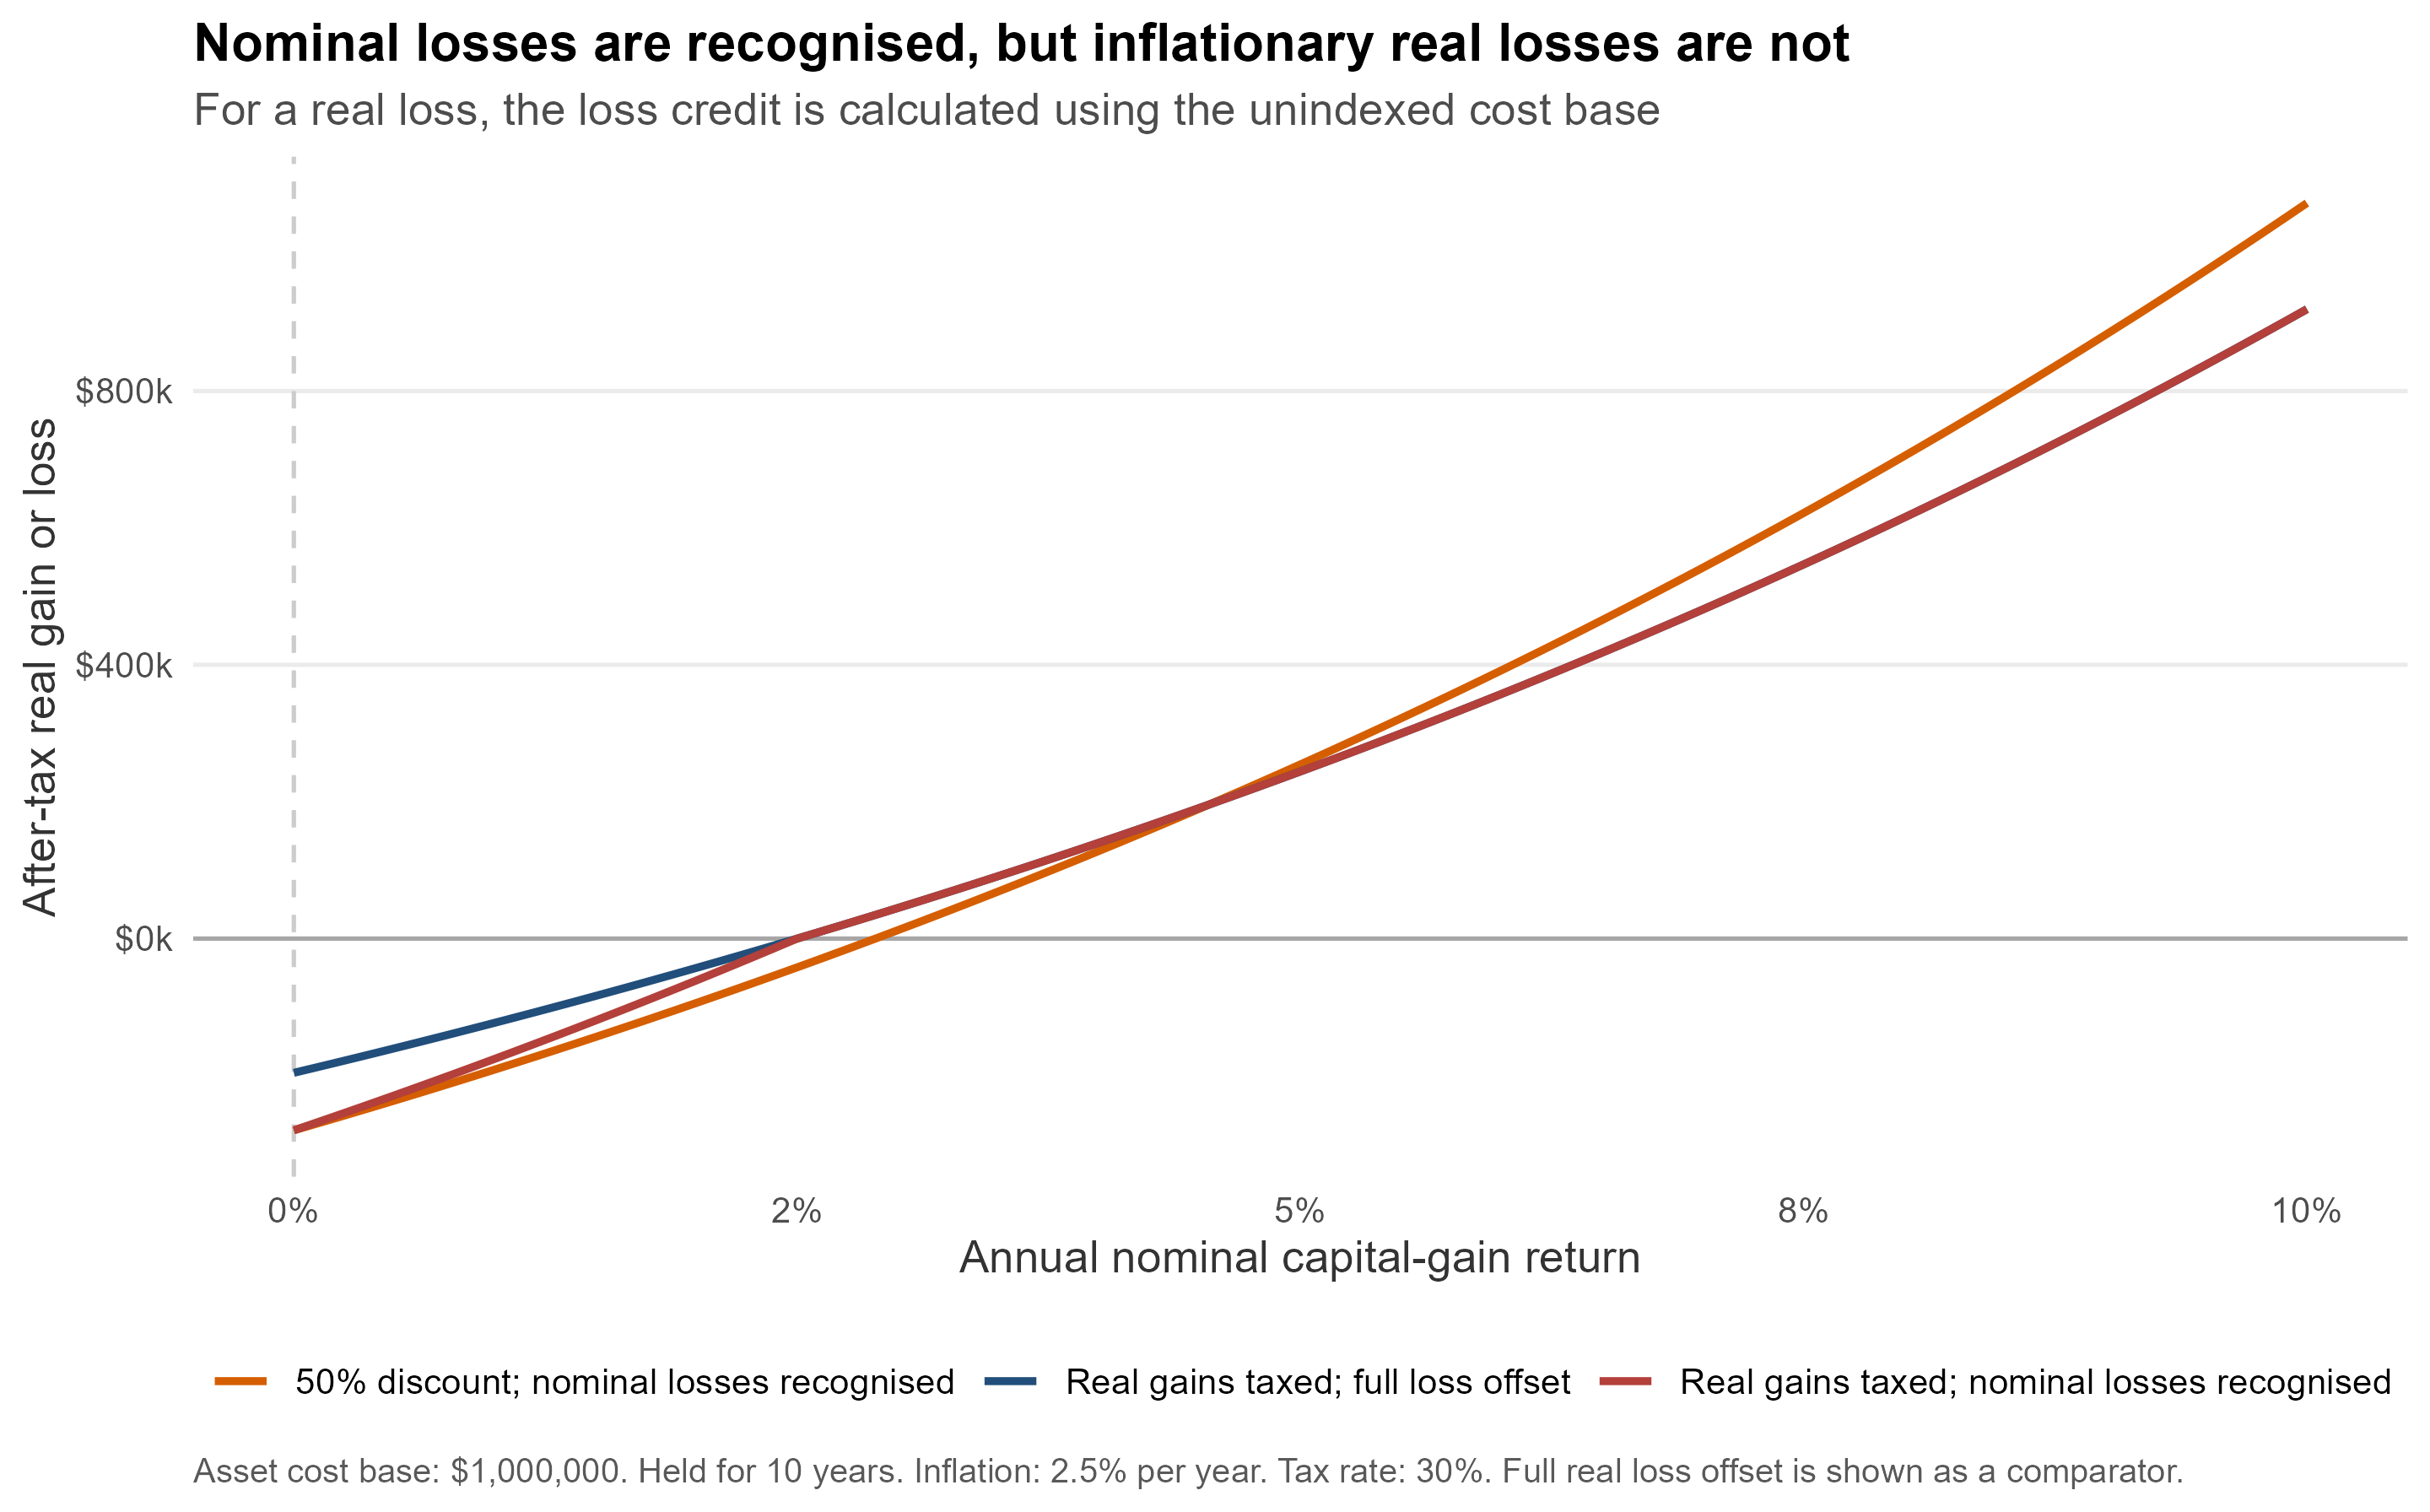

Data behind this chart, as committed beside it:
annual_real_return, nominal_return, treatment, after_tax_real_gain
-0.02439, 0, 50% discount; nominal losses recognised, -280085
-0.02439, 0, Real gains taxed; nominal losses recogni…, -280085
-0.02439, 0, Real gains taxed; full loss offset, -196059
-0.02341, 0.001, 50% discount; nominal losses recognised, -271546
-0.02341, 0.001, Real gains taxed; nominal losses recogni…, -270039
-0.02341, 0.001, Real gains taxed; full loss offset, -189028
-0.02244, 0.002, 50% discount; nominal losses recognised, -262931
-0.02244, 0.002, Real gains taxed; nominal losses recogni…, -259904
-0.02244, 0.002, Real gains taxed; full loss offset, -181933
-0.02146, 0.003, 50% discount; nominal losses recognised, -254238
-0.02146, 0.003, Real gains taxed; nominal losses recogni…, -249676
-0.02146, 0.003, Real gains taxed; full loss offset, -174773
-0.02049, 0.004, 50% discount; nominal losses recognised, -245466
-0.02049, 0.004, Real gains taxed; nominal losses recogni…, -239357
-0.02049, 0.004, Real gains taxed; full loss offset, -167550
-0.01951, 0.005, 50% discount; nominal losses recognised, -236615
-0.01951, 0.005, Real gains taxed; nominal losses recogni…, -228944
-0.01951, 0.005, Real gains taxed; full loss offset, -160261
-0.01854, 0.006, 50% discount; nominal losses recognised, -227685
-0.01854, 0.006, Real gains taxed; nominal losses recogni…, -218438
-0.01854, 0.006, Real gains taxed; full loss offset, -152907
-0.01756, 0.007, 50% discount; nominal losses recognised, -218675
-0.01756, 0.007, Real gains taxed; nominal losses recogni…, -207838
-0.01756, 0.007, Real gains taxed; full loss offset, -145487
-0.01659, 0.008, 50% discount; nominal losses recognised, -209584
-0.01659, 0.008, Real gains taxed; nominal losses recogni…, -197142
-0.01659, 0.008, Real gains taxed; full loss offset, -138000
-0.01561, 0.009, 50% discount; nominal losses recognised, -200411
-0.01561, 0.009, Real gains taxed; nominal losses recogni…, -186351
-0.01561, 0.009, Real gains taxed; full loss offset, -130445
-0.01463, 0.01, 50% discount; nominal losses recognised, -191156
-0.01463, 0.01, Real gains taxed; nominal losses recogni…, -175462
-0.01463, 0.01, Real gains taxed; full loss offset, -122824
-0.01366, 0.011, 50% discount; nominal losses recognised, -181818
-0.01366, 0.011, Real gains taxed; nominal losses recogni…, -164477
-0.01366, 0.011, Real gains taxed; full loss offset, -115134
-0.01268, 0.012, 50% discount; nominal losses recognised, -172397
-0.01268, 0.012, Real gains taxed; nominal losses recogni…, -153393
-0.01268, 0.012, Real gains taxed; full loss offset, -107375
-0.01171, 0.013, 50% discount; nominal losses recognised, -162891
-0.01171, 0.013, Real gains taxed; nominal losses recogni…, -142210
-0.01171, 0.013, Real gains taxed; full loss offset, -99547
-0.01073, 0.014, 50% discount; nominal losses recognised, -153301
-0.01073, 0.014, Real gains taxed; nominal losses recogni…, -130927
-0.01073, 0.014, Real gains taxed; full loss offset, -91649
-0.009756, 0.015, 50% discount; nominal losses recognised, -143625
-0.009756, 0.015, Real gains taxed; nominal losses recogni…, -119544
-0.009756, 0.015, Real gains taxed; full loss offset, -83681
-0.00878, 0.016, 50% discount; nominal losses recognised, -133863
-0.00878, 0.016, Real gains taxed; nominal losses recogni…, -108059
-0.00878, 0.016, Real gains taxed; full loss offset, -75641
-0.007805, 0.017, 50% discount; nominal losses recognised, -124014
-0.007805, 0.017, Real gains taxed; nominal losses recogni…, -96472
-0.007805, 0.017, Real gains taxed; full loss offset, -67530
-0.006829, 0.018, 50% discount; nominal losses recognised, -114078
-0.006829, 0.018, Real gains taxed; nominal losses recogni…, -84782
-0.006829, 0.018, Real gains taxed; full loss offset, -59348
-0.005854, 0.019, 50% discount; nominal losses recognised, -104053
-0.005854, 0.019, Real gains taxed; nominal losses recogni…, -72988
-0.005854, 0.019, Real gains taxed; full loss offset, -51092
... 243 more rows
